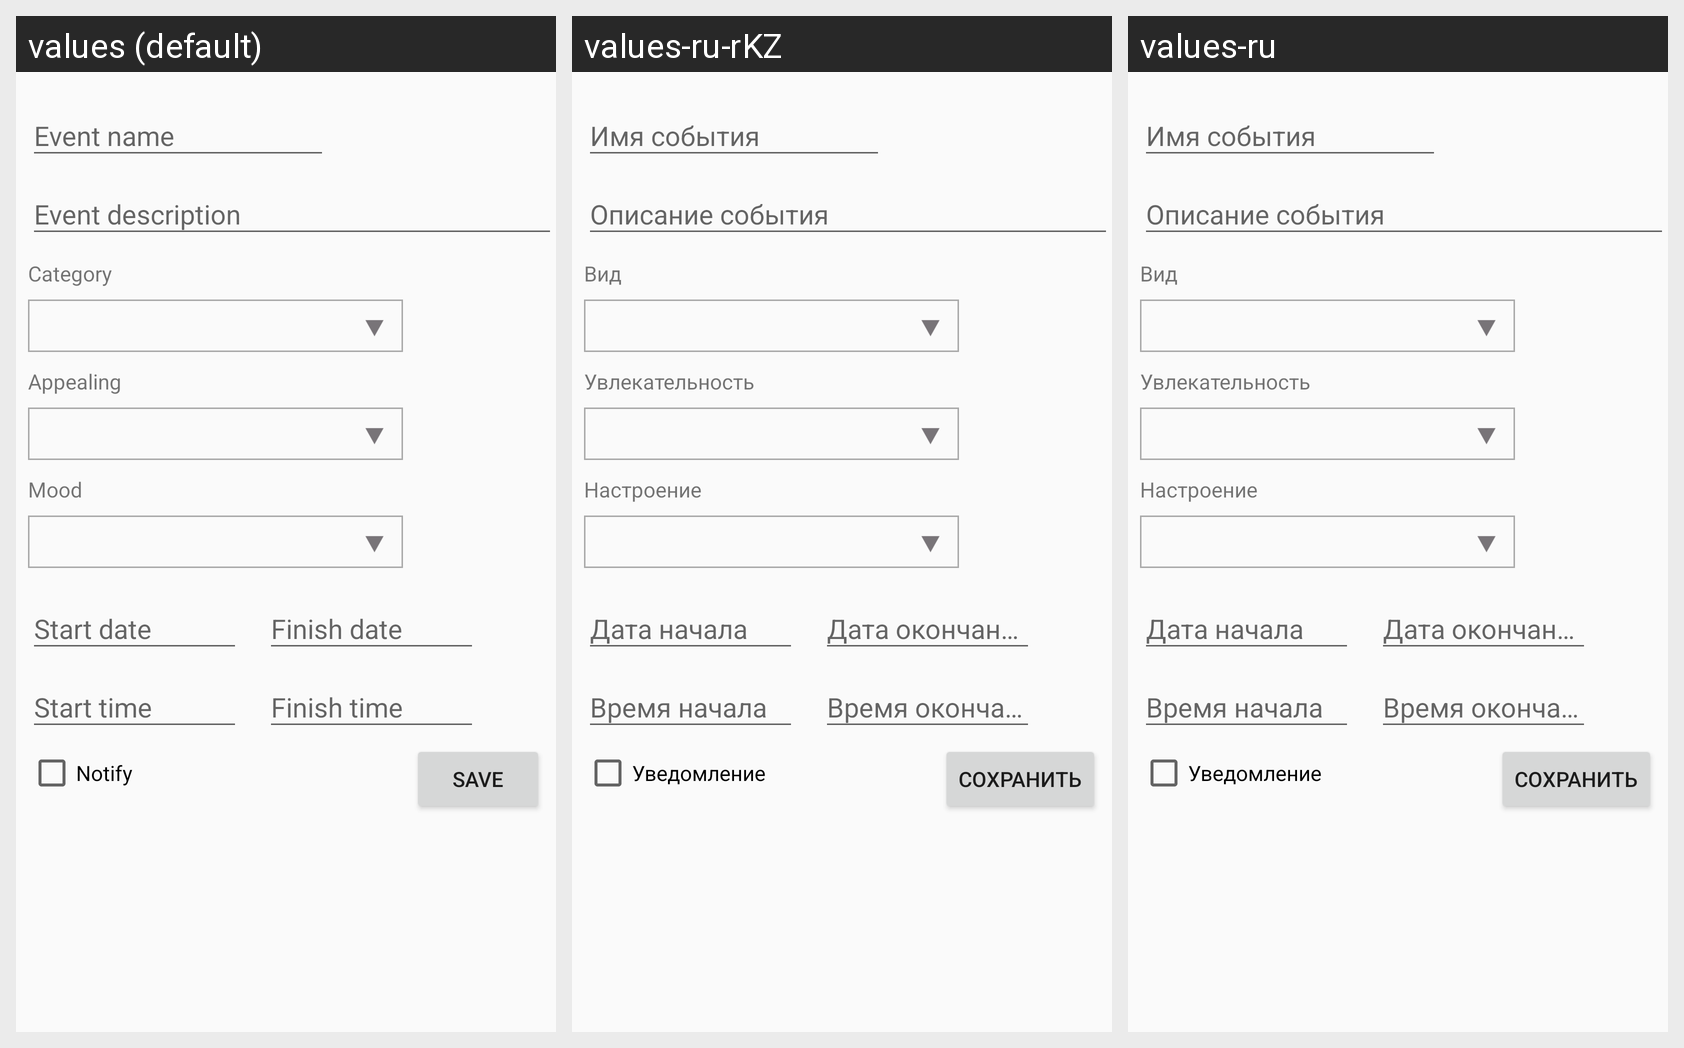

Locale-by-locale string values for the Android screen shown in this grid:
Android screen res/layout/fragment_create_task.xml rendered under 3 locales, left to right: values (default), values-ru-rKZ, values-ru. Device: Nexus 5 (rendered at 1080×1920; each locale shown at half size, 540×960, under a caption strip naming it); theme AppTheme.
Strings drawn on this screen, with the default value and each locale's value (text and hints the layout hard-codes, and strings that could not be matched under every locale, appear in the picture but are not listed):

category_label
  values: Category
  values-ru-rKZ: Вид
  values-ru: Вид

notify_lbl
  values: Notify
  values-ru-rKZ: Уведомление
  values-ru: Уведомление

save_button
  values: Save
  values-ru-rKZ: Сохранить
  values-ru: Сохранить

appealing_label
  values: Appealing
  values-ru-rKZ: Увлекательность
  values-ru: Увлекательность

mood_label
  values: Mood
  values-ru-rKZ: Настроение
  values-ru: Настроение
